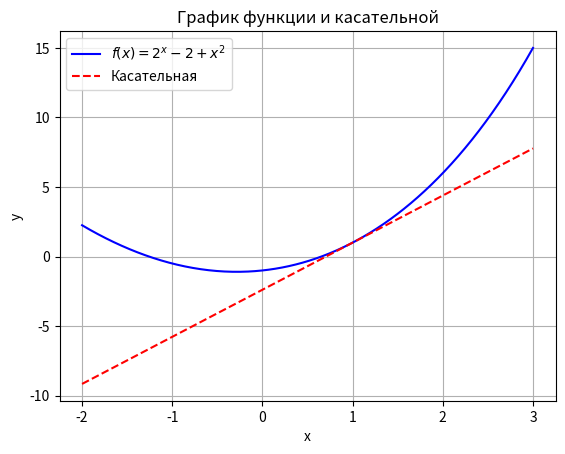

This figure's Python source:
import numpy as np
import matplotlib.pyplot as plt


def f(x):
    return 2**x - 2 + x**2

def f_prime(x):
    return 2**x * np.log(2) + 2*x

x_tangent = 1
y_tangent = f(x_tangent)
slope = f_prime(x_tangent)


def tangent_line(x):
    return slope * (x - x_tangent) + y_tangent

x = np.linspace(-2, 3, 400)
y = f(x)
y_tangent = tangent_line(x)

plt.plot(x, y, label=r'$f(x) = 2^x - 2 + x^2$', color='blue')
plt.plot(x, y_tangent, label='Касательная', color='red', linestyle='--')

plt.title('График функции и касательной')
plt.xlabel('x')
plt.ylabel('y')
plt.legend()
plt.grid(True)

plt.show()
